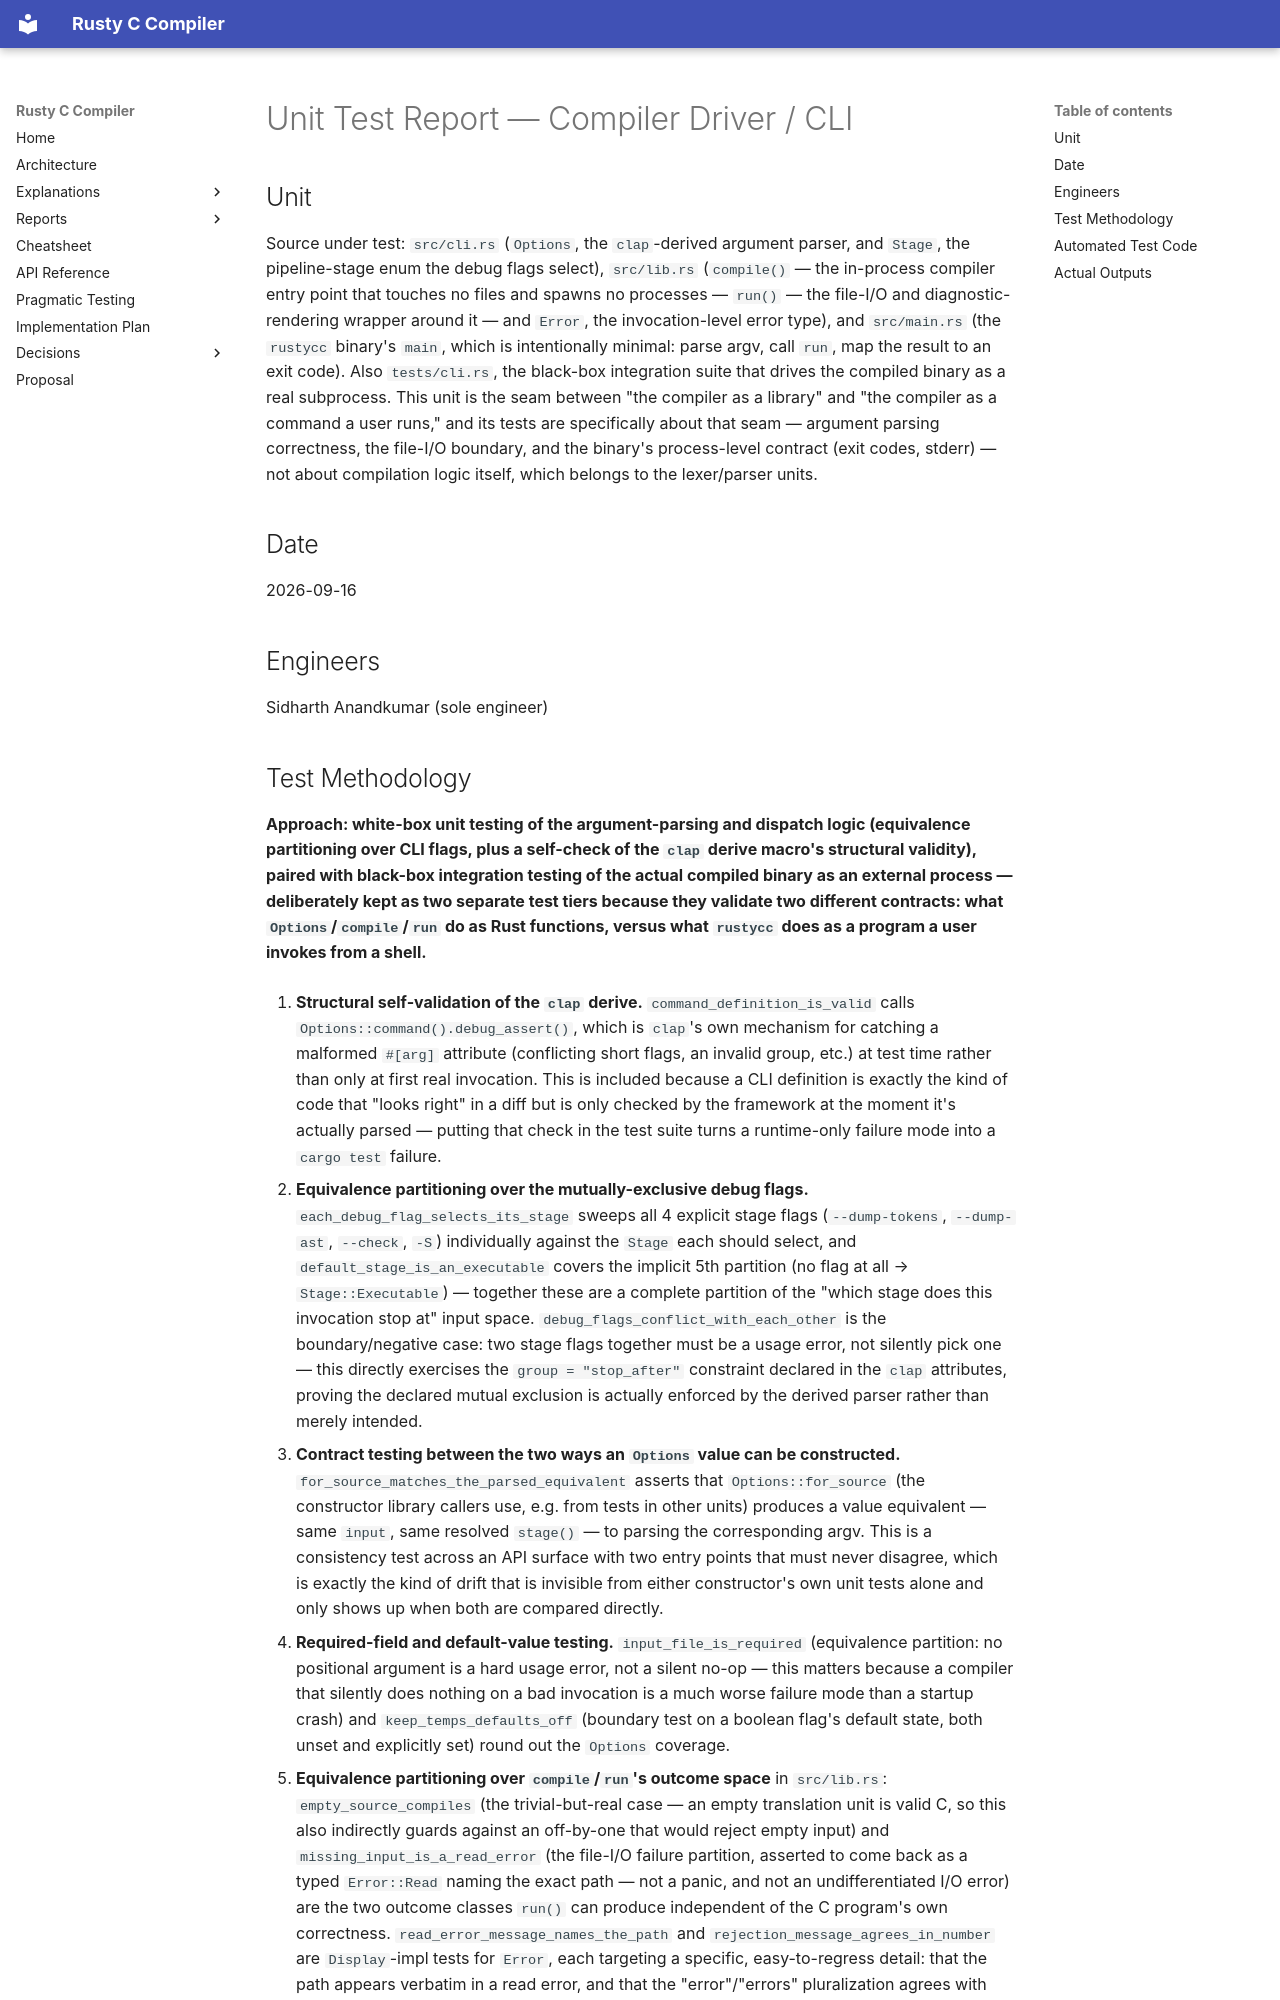

repository: sid-ak/rusty_c_compiler · page: reports/unit_tests/12-driver-and-cli/index.html · generator: mkdocs

# Unit Test Report — Compiler Driver / CLI

## Unit

Source under test: `src/cli.rs` (`Options`, the `clap`-derived argument parser, and `Stage`, the
pipeline-stage enum the debug flags select), `src/lib.rs` (`compile()` — the in-process compiler
entry point that touches no files and spawns no processes — `run()` — the file-I/O and
diagnostic-rendering wrapper around it — and `Error`, the invocation-level error type), and
`src/main.rs` (the `rustycc` binary's `main`, which is intentionally minimal: parse argv, call
`run`, map the result to an exit code). Also `tests/cli.rs`, the black-box integration suite that
drives the compiled binary as a real subprocess. This unit is the seam between "the compiler as a
library" and "the compiler as a command a user runs," and its tests are specifically about that
seam — argument parsing correctness, the file-I/O boundary, and the binary's process-level contract
(exit codes, stderr) — not about compilation logic itself, which belongs to the lexer/parser units.

## Date

2026-09-16

## Engineers

Sidharth Anandkumar (sole engineer)
